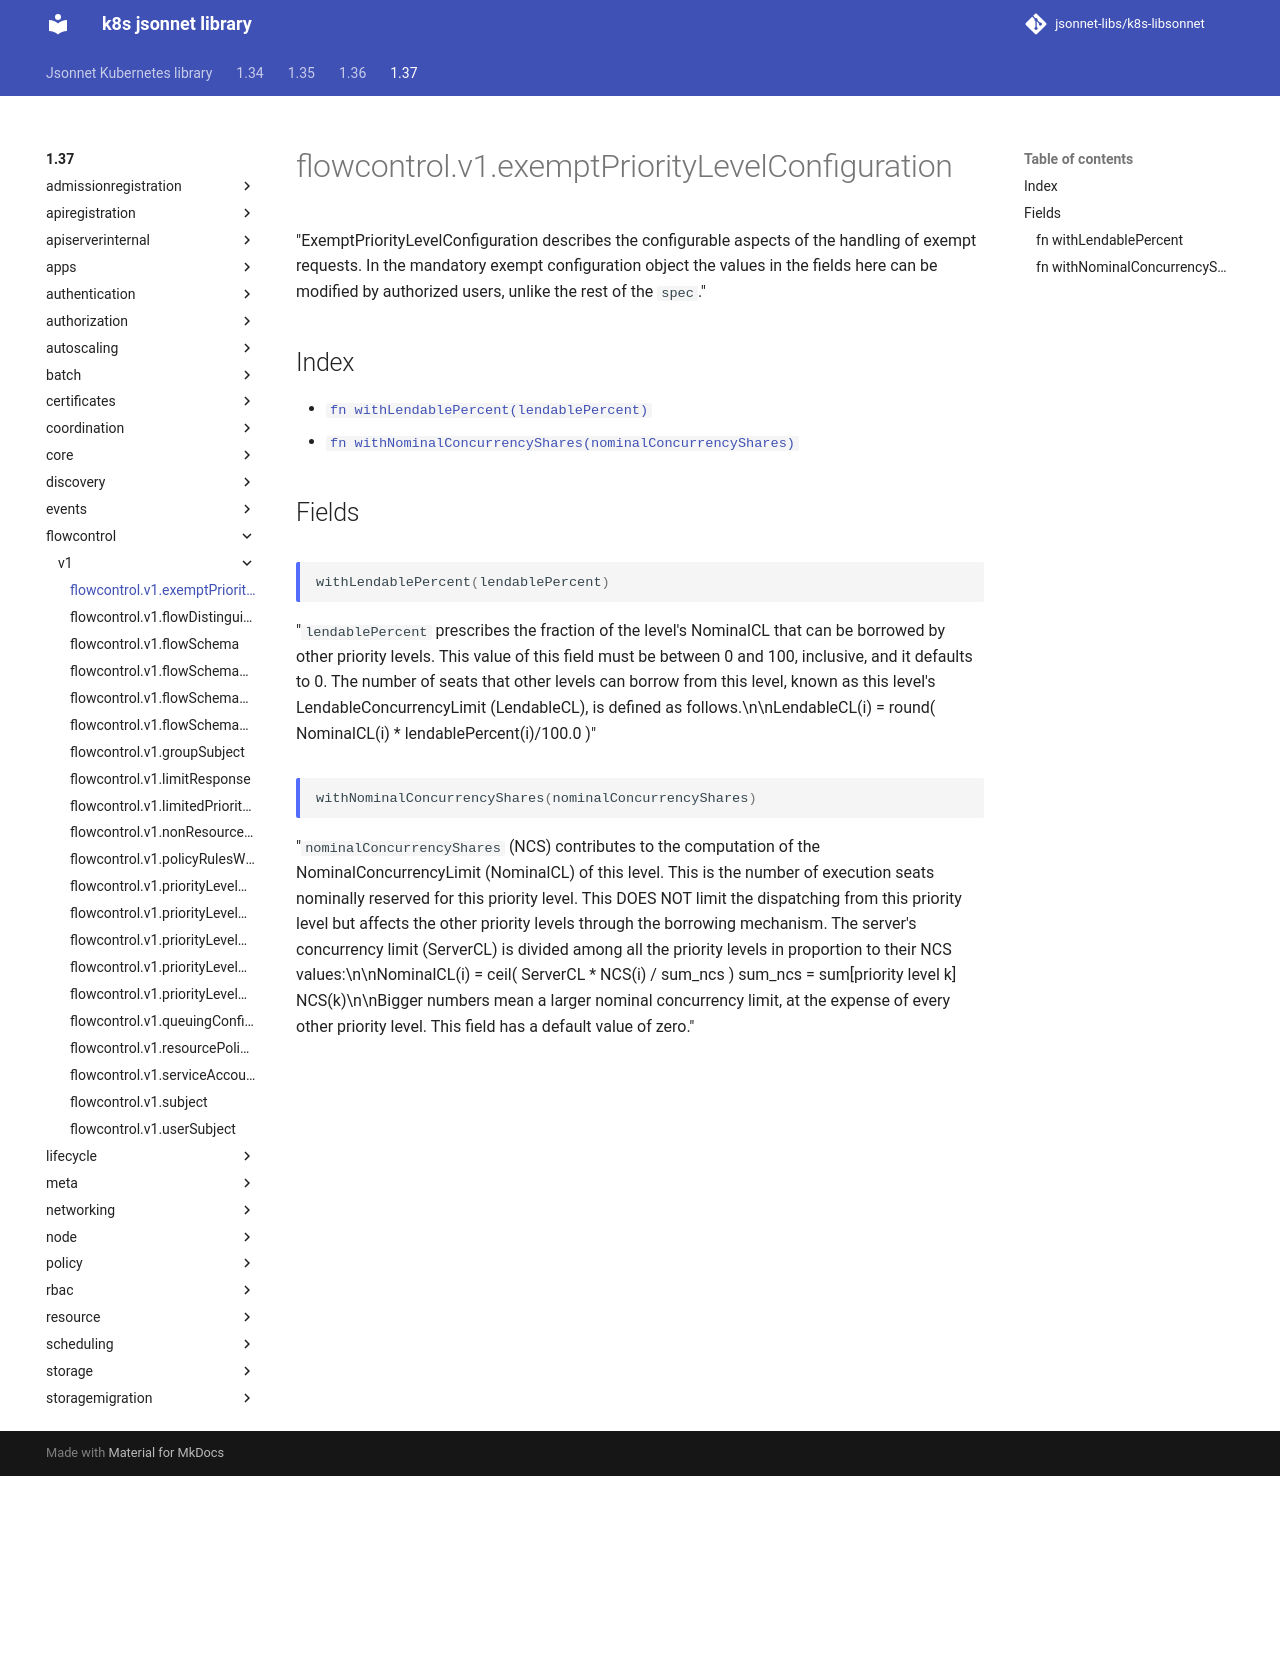

repository: jsonnet-libs/k8s-libsonnet · page: 1.37/flowcontrol/v1/exemptPriorityLevelConfiguration/index.html · generator: mkdocs

---
permalink: /1.37/flowcontrol/v1/exemptPriorityLevelConfiguration/
---

# flowcontrol.v1.exemptPriorityLevelConfiguration

"ExemptPriorityLevelConfiguration describes the configurable aspects of the handling of exempt requests. In the mandatory exempt configuration object the values in the fields here can be modified by authorized users, unlike the rest of the `spec`."

## Index

* [`fn withLendablePercent(lendablePercent)`](#fn-withlendablepercent)
* [`fn withNominalConcurrencyShares(nominalConcurrencyShares)`](#fn-withnominalconcurrencyshares)

## Fields

### fn withLendablePercent

```ts
withLendablePercent(lendablePercent)
```

"`lendablePercent` prescribes the fraction of the level's NominalCL that can be borrowed by other priority levels.  This value of this field must be between 0 and 100, inclusive, and it defaults to 0. The number of seats that other levels can borrow from this level, known as this level's LendableConcurrencyLimit (LendableCL), is defined as follows.\n\nLendableCL(i) = round( NominalCL(i) * lendablePercent(i)/100.0 )"

### fn withNominalConcurrencyShares

```ts
withNominalConcurrencyShares(nominalConcurrencyShares)
```

"`nominalConcurrencyShares` (NCS) contributes to the computation of the NominalConcurrencyLimit (NominalCL) of this level. This is the number of execution seats nominally reserved for this priority level. This DOES NOT limit the dispatching from this priority level but affects the other priority levels through the borrowing mechanism. The server's concurrency limit (ServerCL) is divided among all the priority levels in proportion to their NCS values:\n\nNominalCL(i)  = ceil( ServerCL * NCS(i) / sum_ncs ) sum_ncs = sum[priority level k] NCS(k)\n\nBigger numbers mean a larger nominal concurrency limit, at the expense of every other priority level. This field has a default value of zero."
